Image classification data set "data" (alba-k/coffee-roast-classifier on GitHub). Class labels (7): claro, medio, medio oscuro, nada otro, oscuro, quemado, verde.

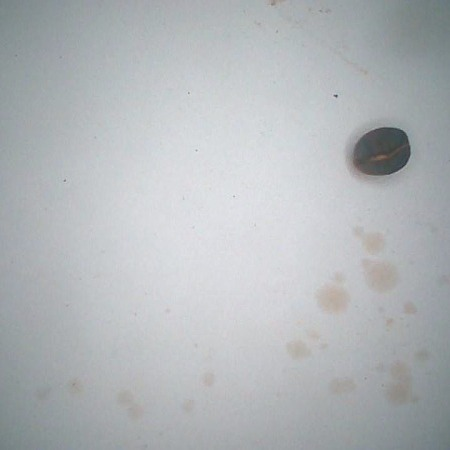
Label: medio

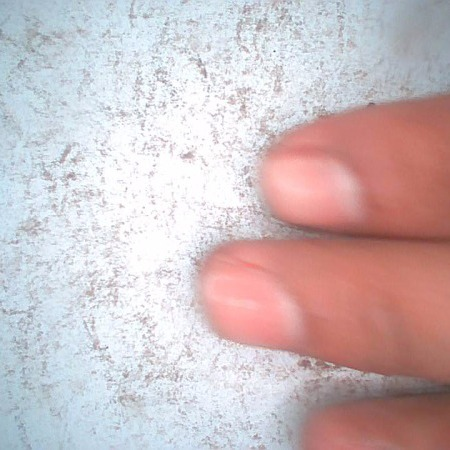
Label: nada otro

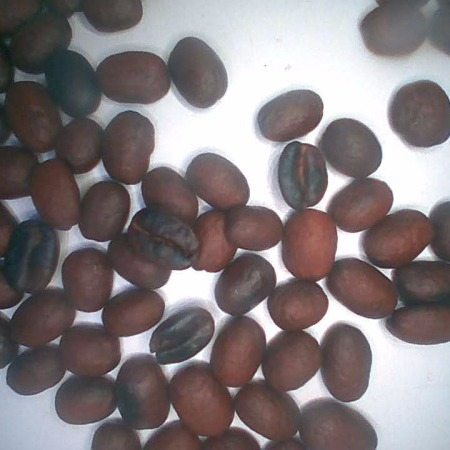
Label: medio oscuro

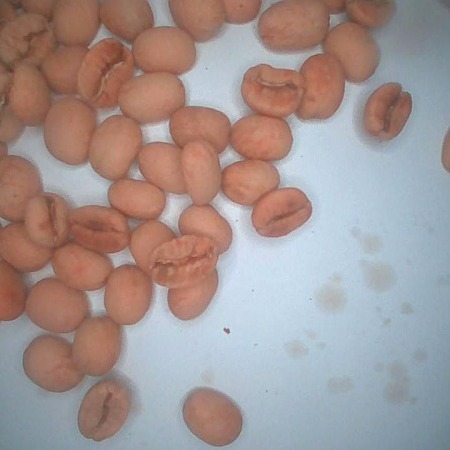
Label: claro

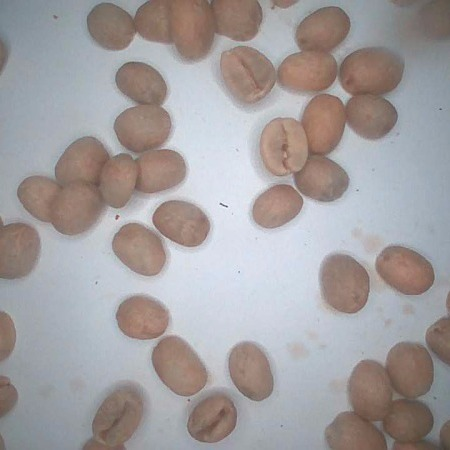
Label: verde

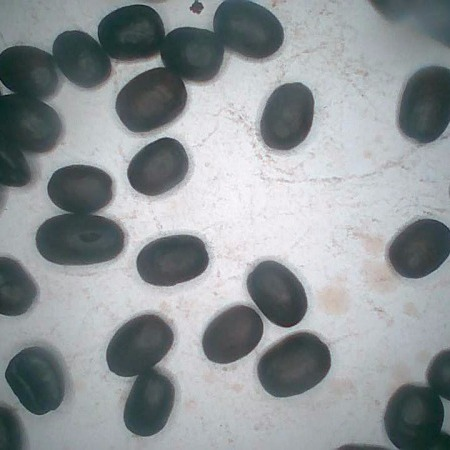
Label: oscuro
